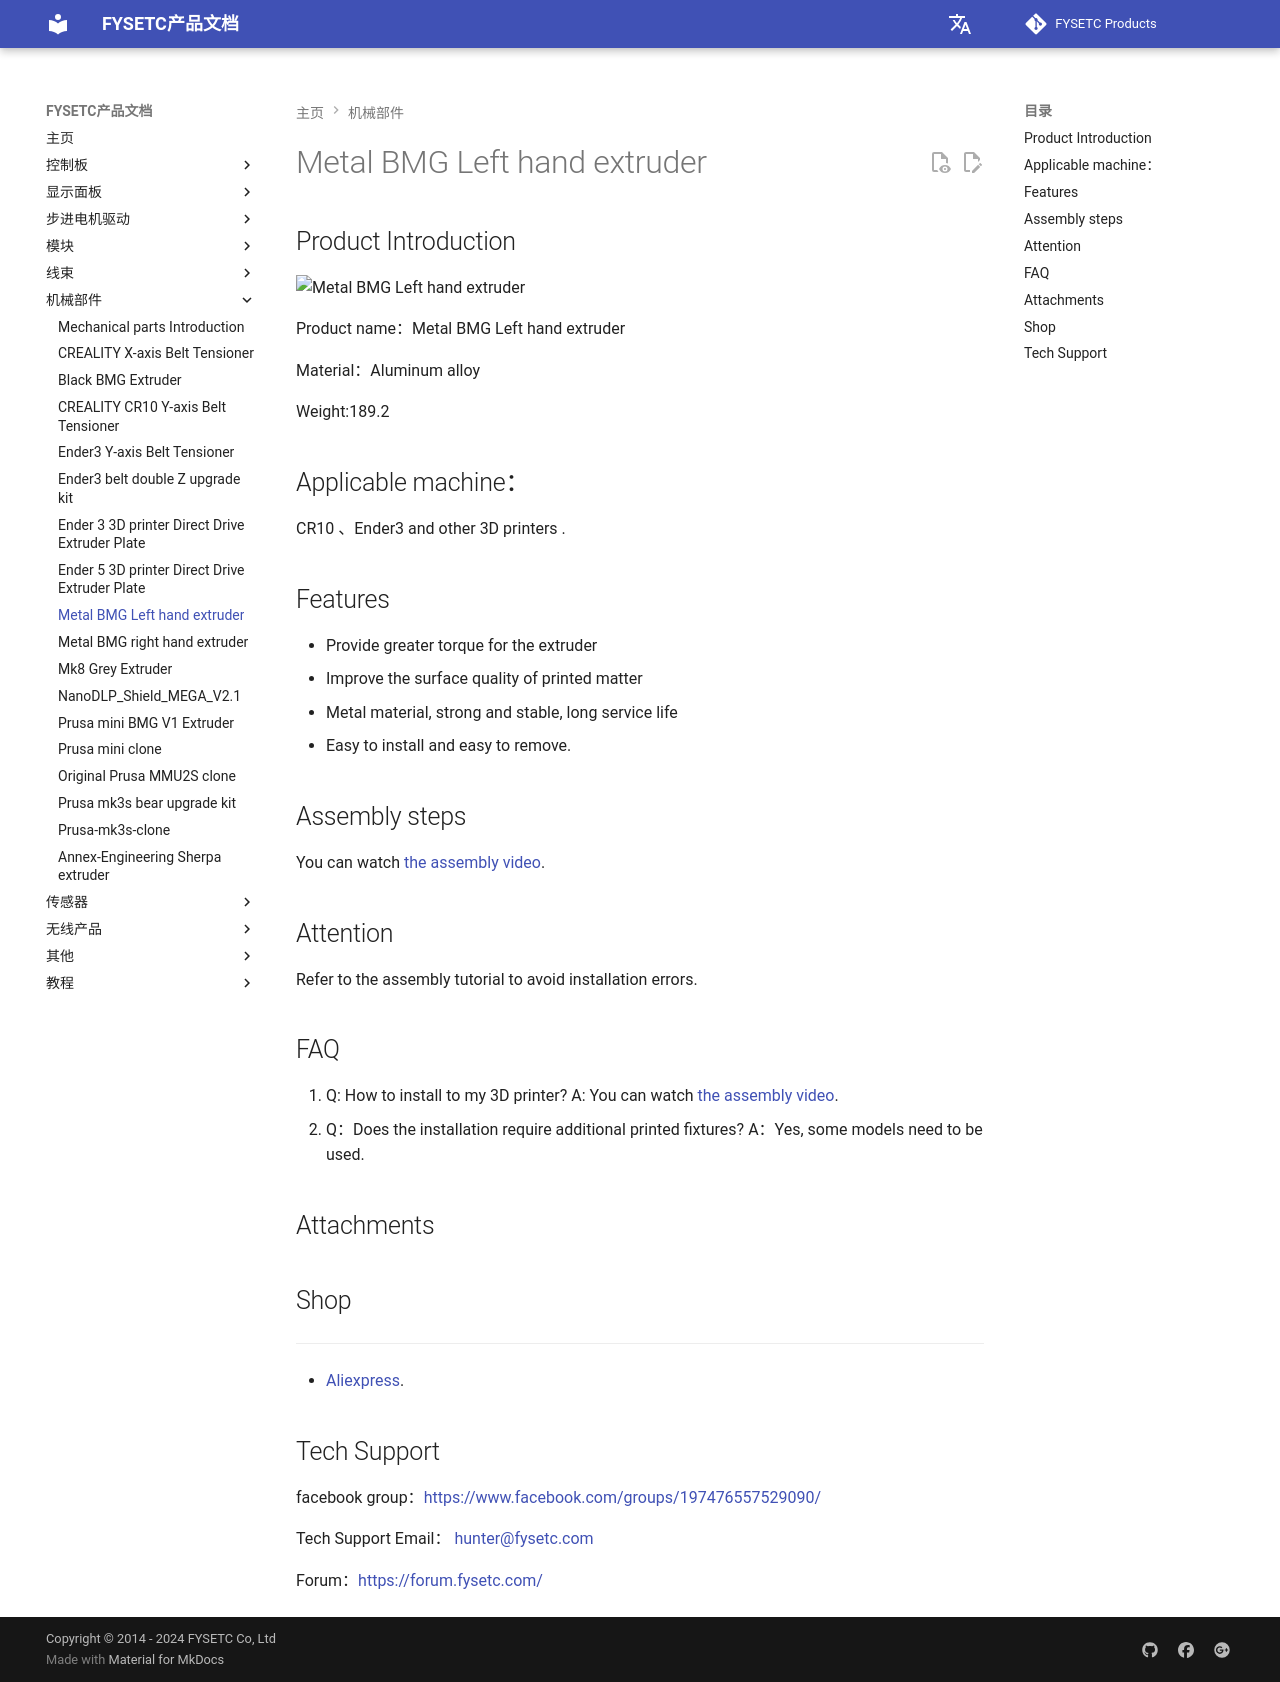

repository: FYSETC/wiki.fysetc · page: zh/Metal BMG Left  hand extruder/index.html · generator: mkdocs

# Metal BMG Left  hand extruder

## Product Introduction

![Metal BMG Left  hand extruder](images/Metal BMG Left  hand extruder.jpg)

Product name：Metal BMG Left  hand extruder

Material：Aluminum alloy

Weight:189.2

## Applicable machine：
CR10 、Ender3 and other 3D printers .

## Features

- Provide greater torque for the extruder
- Improve the surface quality of printed matter
- Metal material, strong and stable, long service life
- Easy to install and easy to remove.

## Assembly steps

You can watch  [the assembly video](待上传).

## Attention

Refer to the assembly tutorial to avoid installation errors.

## FAQ

1. Q: How to install to my 3D printer? A: You can watch  [the assembly video](待上传).
2. Q：Does the installation require additional printed fixtures?  A：Yes, some models need to be used.

## Attachments



## Shop

------

- [Aliexpress](https://www.aliexpress.com/item/33051147571.html?spm=2114.12010615.8148356.1.63c875fd4i1KEX).

## Tech Support

facebook group：https://www.facebook.com/groups/197476557529090/

Tech Support Email： hunter@fysetc.com 

Forum：https://forum.fysetc.com/
